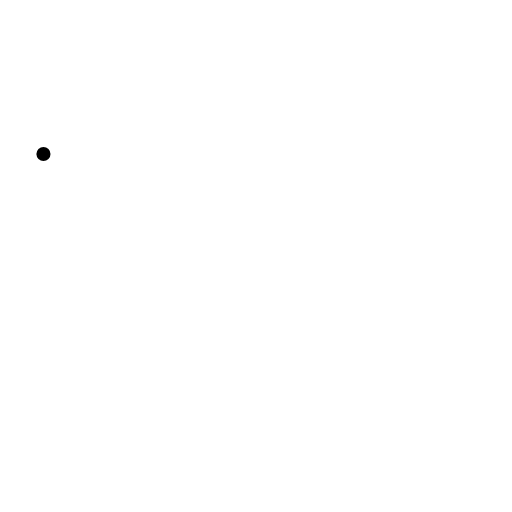
t = 0.00 s
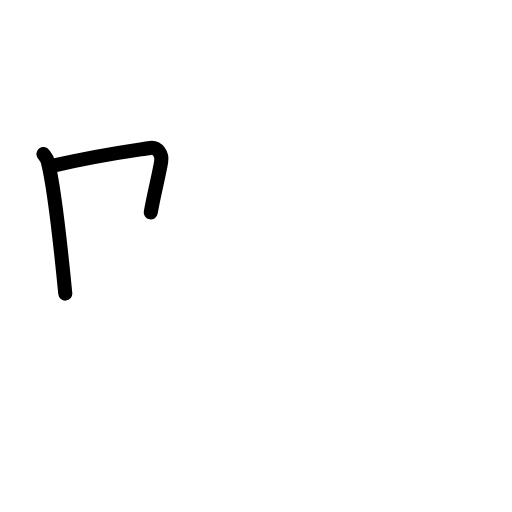
t = 1.83 s
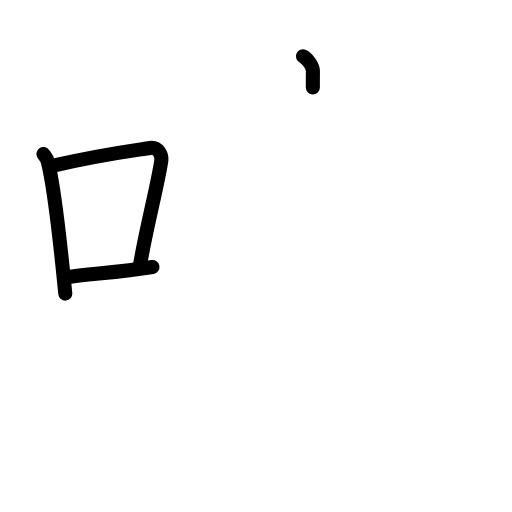
t = 3.63 s
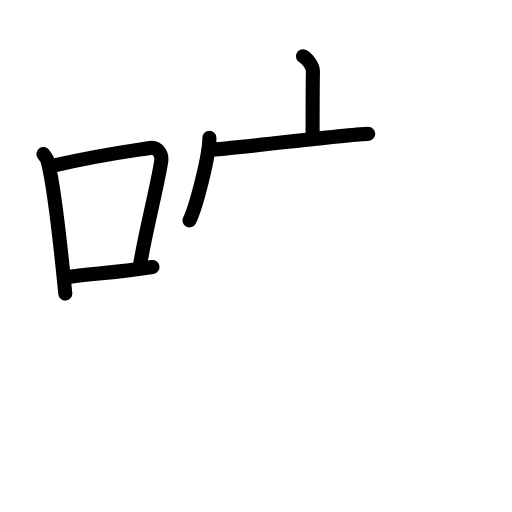
t = 5.38 s
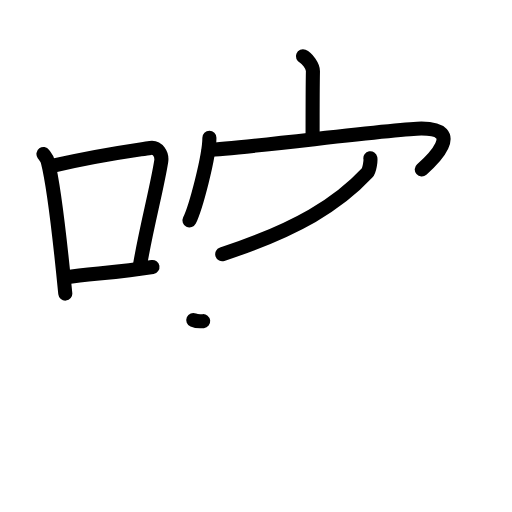
t = 7.17 s
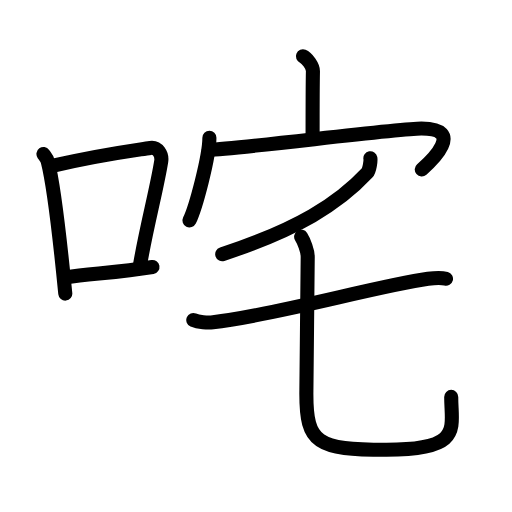
t = 9.00 s

The animated SVG that drew these frames (rendered in a browser with its animation timeline set to each time). Animation: 28 SMIL elements (animate=28); one cycle of 9.00 s.

<?xml version="1.0" encoding="UTF-8"?>
<!--
AniKanjiVG is licensed by CC-BY-SA Paul C. Sommerhoff (https://bitbucket.org/sommerhoff/anikanjivg).
AniKanjiVG uses KanjiVG which is licensed by CC-BY-SA Ulrich Apel (http://kanjivg.tagaini.net).
See also http://creativecommons.org/licenses/by-sa/3.0/
-->
<svg xmlns:kvg='http://kanjivg.tagaini.net' xmlns='http://www.w3.org/2000/svg' width='109' height='109' viewBox='0 0 109 109' style='fill:none;stroke:#000000;stroke-width:3;stroke-linecap:round;stroke-linejoin:round;' id="kvg:kanji_054a4"><g id="kvg:054a4" kvg:element="咤"><g id="kvg:054a4-g1" kvg:element="口" kvg:position="left" kvg:radical="general"><path id="kvg:054a4-s1" kvg:type="㇑" d="M9.25,32.79c0.37,0.51,0.76,0.94,0.92,1.58c1.29,5.07,2.84,19.04,3.73,28.13"><animate attributeName="d" begin="0.0s" dur="0.5s" from="M9.25,32.79C9.25,32.79,9.25,32.79,9.25,32.79" to="M9.25,32.79c0.37,0.51,0.76,0.94,0.92,1.58" />
<animate attributeName="d" begin="0.5s" dur="0.5s" from="M9.25,32.79c0.37,0.51,0.76,0.94,0.92,1.58c0,0,0,0,0,0,0" to="M9.25,32.79c0.37,0.51,0.76,0.94,0.92,1.58c1.29,5.07,2.84,19.04,3.73,28.13" />
</path>
<path id="kvg:054a4-s2" kvg:type="㇕b" d="M11.58,35.22C21,33,27.62,32.16,31.99,31.49c1.6-0.24,2.56,1.44,2.33,2.87c-0.95,5.92-3.05,13.57-4.46,21.75"><animate attributeName="d" begin="1.0s" dur="0.3333333333333333s" from="M11.58,35.22C11.58,35.22,11.58,35.22,11.58,35.22" to="M11.58,35.22C21,33,27.62,32.16,31.99,31.49" />
<animate attributeName="d" begin="1.3333333333333333s" dur="0.3333333333333333s" from="M11.58,35.22C21,33,27.62,32.16,31.99,31.49c0,0,0,0,0,0,0" to="M11.58,35.22C21,33,27.62,32.16,31.99,31.49c1.6-0.24,2.56,1.44,2.33,2.87" />
<animate attributeName="d" begin="1.6666666666666665s" dur="0.3333333333333333s" from="M11.58,35.22C21,33,27.62,32.16,31.99,31.49c1.6-0.24,2.56,1.44,2.33,2.87c0,0,0,0,0,0,0" to="M11.58,35.22C21,33,27.62,32.16,31.99,31.49c1.6-0.24,2.56,1.44,2.33,2.87c-0.95,5.92-3.05,13.57-4.46,21.75" />
<animate attributeName="d" begin="0s" dur="1.0s" from="M-100,-100" to="M-100,-100" />
</path>
<path id="kvg:054a4-s3" kvg:type="㇐b" d="M14.07,59.05c5.14-0.75,11.33-1.05,18.39-2.21"><animate attributeName="d" begin="2.0s" dur="1.0s" from="M14.07,59.05C14.07,59.05,14.07,59.05,14.07,59.05" to="M14.07,59.05c5.14-0.75,11.33-1.05,18.39-2.21" />
<animate attributeName="d" begin="0s" dur="2.0s" from="M-100,-100" to="M-100,-100" />
</path>
</g>
<g id="kvg:054a4-g2" kvg:element="宅" kvg:position="right"><g id="kvg:054a4-g3" kvg:element="宀" kvg:position="top"><path id="kvg:054a4-s4" kvg:type="㇑a" d="M64.49,12c0.88,0.36,2.15,2.12,2.13,3.15c-0.07,3.26-0.07,10.95-0.07,13.92"><animate attributeName="d" begin="3.0s" dur="0.5s" from="M64.49,12C64.49,12,64.49,12,64.49,12" to="M64.49,12c0.88,0.36,2.15,2.12,2.13,3.15" />
<animate attributeName="d" begin="3.5s" dur="0.5s" from="M64.49,12c0.88,0.36,2.15,2.12,2.13,3.15c0,0,0,0,0,0,0" to="M64.49,12c0.88,0.36,2.15,2.12,2.13,3.15c-0.07,3.26-0.07,10.95-0.07,13.92" />
<animate attributeName="d" begin="0s" dur="3.0s" from="M-100,-100" to="M-100,-100" />
</path>
<g id="kvg:054a4-g4" kvg:element="冖"><path id="kvg:054a4-s5" kvg:type="㇔" d="M44.58,29.34c0,3.98-2.92,14.92-4.24,17.58"><animate attributeName="d" begin="4.0s" dur="1.0s" from="M44.58,29.34C44.58,29.34,44.58,29.34,44.58,29.34" to="M44.58,29.34c0,3.98-2.92,14.92-4.24,17.58" />
<animate attributeName="d" begin="0s" dur="4.0s" from="M-100,-100" to="M-100,-100" />
</path>
<path id="kvg:054a4-s6" kvg:type="㇖b" d="M44.45,31.89c6.45-0.19,40.07-4.52,45.26-4.52c9.45,0,2.1,6.93,0.08,8.7"><animate attributeName="d" begin="5.0s" dur="0.5s" from="M44.45,31.89C44.45,31.89,44.45,31.89,44.45,31.89" to="M44.45,31.89c6.45-0.19,40.07-4.52,45.26-4.52" />
<animate attributeName="d" begin="5.5s" dur="0.5s" from="M44.45,31.89c6.45-0.19,40.07-4.52,45.26-4.52c0,0,0,0,0,0,0" to="M44.45,31.89c6.45-0.19,40.07-4.52,45.26-4.52c9.45,0,2.1,6.93,0.08,8.7" />
<animate attributeName="d" begin="0s" dur="5.0s" from="M-100,-100" to="M-100,-100" />
</path>
</g>
</g>
<g id="kvg:054a4-g5" kvg:position="bottom"><g id="kvg:054a4-g6" kvg:element="丿"><path id="kvg:054a4-s7" kvg:type="㇒" d="M78.85,33.69c0.09,0.47-0.17,2.56-0.67,3.09c-6.17,6.63-14.79,12.01-30.87,17.35"><animate attributeName="d" begin="6.0s" dur="0.5s" from="M78.85,33.69C78.85,33.69,78.85,33.69,78.85,33.69" to="M78.85,33.69c0.09,0.47-0.17,2.56-0.67,3.09" />
<animate attributeName="d" begin="6.5s" dur="0.5s" from="M78.85,33.69c0.09,0.47-0.17,2.56-0.67,3.09c0,0,0,0,0,0,0" to="M78.85,33.69c0.09,0.47-0.17,2.56-0.67,3.09c-6.17,6.63-14.79,12.01-30.87,17.35" />
<animate attributeName="d" begin="0s" dur="6.0s" from="M-100,-100" to="M-100,-100" />
</path>
</g>
<g id="kvg:054a4-g7" kvg:element="七"><g id="kvg:054a4-g8" kvg:element="一"><path id="kvg:054a4-s8" kvg:type="㇐" d="M41.15,68.13c1.09,0.47,3.1,0.59,4.2,0.47c12.68-1.36,35.41-7.83,45.77-9.24c1.81-0.25,2.92-0.25,3.83-0.01"><animate attributeName="d" begin="7.0s" dur="0.3333333333333333s" from="M41.15,68.13C41.15,68.13,41.15,68.13,41.15,68.13" to="M41.15,68.13c1.09,0.47,3.1,0.59,4.2,0.47" />
<animate attributeName="d" begin="7.333333333333333s" dur="0.3333333333333333s" from="M41.15,68.13c1.09,0.47,3.1,0.59,4.2,0.47c0,0,0,0,0,0,0" to="M41.15,68.13c1.09,0.47,3.1,0.59,4.2,0.47c12.68-1.36,35.41-7.83,45.77-9.24" />
<animate attributeName="d" begin="7.666666666666667s" dur="0.3333333333333333s" from="M41.15,68.13c1.09,0.47,3.1,0.59,4.2,0.47c12.68-1.36,35.41-7.83,45.77-9.24c0,0,0,0,0,0,0" to="M41.15,68.13c1.09,0.47,3.1,0.59,4.2,0.47c12.68-1.36,35.41-7.83,45.77-9.24c1.81-0.25,2.92-0.25,3.83-0.01" />
<animate attributeName="d" begin="0s" dur="7.0s" from="M-100,-100" to="M-100,-100" />
</path>
</g>
<path id="kvg:054a4-s9" kvg:type="㇟" d="M64.11,50.4c0.6,0.95,1.4,2.99,1.4,4.28c0,4.02-0.29,25.21-0.29,29.16c0,10.48,2.2,11.91,17.07,11.91c16.34,0,13.77-4.51,13.77-11.25"><animate attributeName="d" begin="8.0s" dur="0.25s" from="M64.11,50.4C64.11,50.4,64.11,50.4,64.11,50.4" to="M64.11,50.4c0.6,0.95,1.4,2.99,1.4,4.28" />
<animate attributeName="d" begin="8.25s" dur="0.25s" from="M64.11,50.4c0.6,0.95,1.4,2.99,1.4,4.28c0,0,0,0,0,0,0" to="M64.11,50.4c0.6,0.95,1.4,2.99,1.4,4.28c0,4.02-0.29,25.21-0.29,29.16" />
<animate attributeName="d" begin="8.5s" dur="0.25s" from="M64.11,50.4c0.6,0.95,1.4,2.99,1.4,4.28c0,4.02-0.29,25.21-0.29,29.16c0,0,0,0,0,0,0" to="M64.11,50.4c0.6,0.95,1.4,2.99,1.4,4.28c0,4.02-0.29,25.21-0.29,29.16c0,10.48,2.2,11.91,17.07,11.91" />
<animate attributeName="d" begin="8.75s" dur="0.25s" from="M64.11,50.4c0.6,0.95,1.4,2.99,1.4,4.28c0,4.02-0.29,25.21-0.29,29.16c0,10.48,2.2,11.91,17.07,11.91c0,0,0,0,0,0,0" to="M64.11,50.4c0.6,0.95,1.4,2.99,1.4,4.28c0,4.02-0.29,25.21-0.29,29.16c0,10.48,2.2,11.91,17.07,11.91c16.34,0,13.77-4.51,13.77-11.25" />
<animate attributeName="d" begin="0s" dur="8.0s" from="M-100,-100" to="M-100,-100" />
</path>
</g>
</g>
</g>
</g>
</svg>
